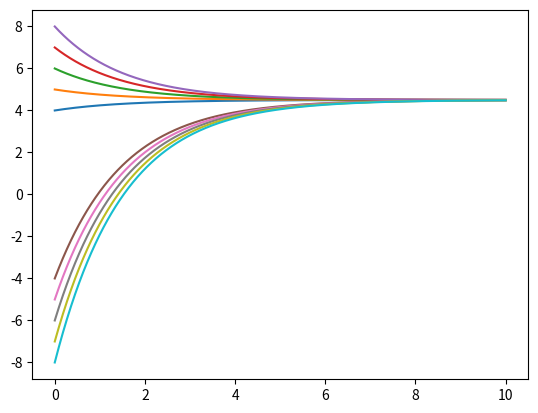
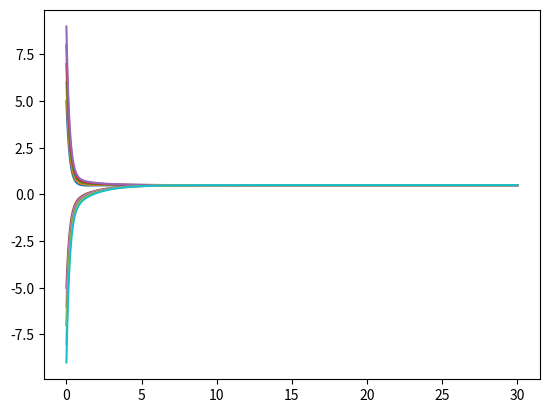
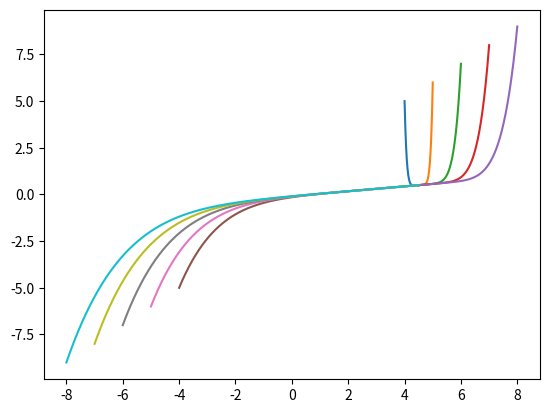

Write Python code to recreate these figures, in order.
import numpy as np
import matplotlib.pyplot as plt

def lab1_1():
    x = np.array([4, 5, 6, 7, 8, -4, -5, -6, -7, -8])
    y = np.array([5, 6, 7, 8, 9, -5, -6, -7, -8, -9])
    # First plot
    t = np.linspace(0, 10, 1000)
    plt.figure()
    for i in range(10):
        plt.plot(t, func_x1(x[i], t))
    plt.show()

    # Second plot
    t = np.linspace(0, 30, 1000)
    plt.figure()
    for i in range(10):
        plt.plot(t, func_x2(y[i], func_x1(x[i], t), t))
    plt.show()

    # Third plot
    t = np.linspace(0, 10, 10000)
    plt.figure()
    for i in range(10):
        plt.plot(func_x1(x[i], t), func_x2(y[i], func_x1(x[i], t), t))
    plt.show()

def func_x1(x_init, dt):
    x1 = np.zeros(len(dt))
    x1[0] = x_init
    for i in range(1, len(dt)):
        x1[i] = x1[i - 1] + dt[1] * 3 - ((2 / 3) * x1[i - 1] * dt[1])
    return x1

def func_x2(x_init, x1, dt):
    x2 = np.zeros(len(dt))
    x2[0] = x_init
    for i in range(1, len(dt)):
        x2[i] = x2[i - 1] - 4.5 * x2[i - 1] * dt[1] + 0.5 * x1[i - 1] * dt[1]
    return x2

# Run the function
lab1_1()
